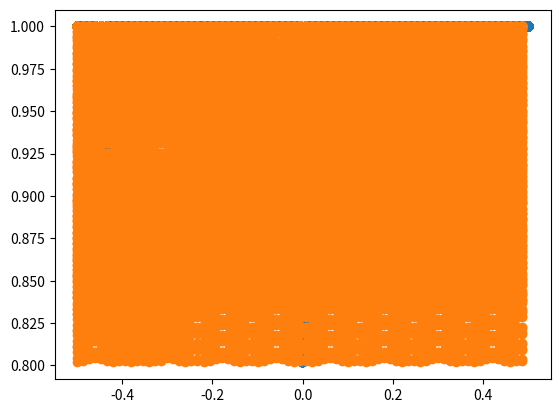

Recreate this plot in Python.
import numpy as np
import matplotlib.pyplot as plt

transit = 11.259

planet1 = (1 - 0.8016, -0.017, 0.016, 134.737) # (depth, drop_start, drop_end, start)
planet2_start = -0.46
planet2_end= -0.4348
planet2_mean = (planet2_end + planet2_start) / 2
planet2 = (1 - 0.8326, planet2_start, planet2_end, planet1[3] + (1+planet2_mean) * transit)
print(planet2_mean)
print(planet2[3])

def calc_phase(start, period, value):
    diff = value - start
    cycli = int(diff / period)
    part = diff - cycli * period
    phase = part / period
    if phase < 0:
        phase += 1
        #print("HUH: ", start, period, value)
    if phase > 0.5:
        return -(1-phase)
    else:
        return phase

print(calc_phase(120,10,125) == 0.5)
print(calc_phase(120,10,126) == -0.4)
print(calc_phase(120,10,124) == 0.4)
print(calc_phase(120,10,115) == 0.5)
print(calc_phase(120,10,116) == -0.4)
print(abs(calc_phase(134.737, 11.259, 25.3852) - 0.287609912) < 0.001)

def calculate_planet_drop(planet, x):
    phase = calc_phase(planet1[3], transit, x)
    if planet[1] <= phase <= planet[2]:
        mean = (planet[1] + planet[2]) / 2
        return (1-(abs(mean-phase)/(mean-planet[1]))) * planet[0]
    else:
        return 0
            
    

step = 0.01
start = min(planet1[2], planet2[2])
end = 2000

light = np.ones(int((end-start)/step))

for i in range(len(light)):
    x = start + i * step
    light[i] -= calculate_planet_drop(planet1, x)
    light[i] -= calculate_planet_drop(planet2, x)

#plt.plot(light)
#plt.show()

def fold(light, fold_start, fold_period):
    res_x = []
    res_y = []
    for i in range(len(light)):
        x = start + i * step
        phase = calc_phase(fold_start, fold_period, x)
        res_x.append(phase)
        res_y.append(light[i])
    return (res_x, res_y)

def fold_plot(light, fold_start, fold_period):
    folded = fold(light, fold_start, fold_period)
    plt.scatter(folded[0], folded[1])
    plt.show()
    return folded

default_fold = fold_plot(light, planet1[3], transit)
fold_plot(light, 260.950, 0.750)


        
        

